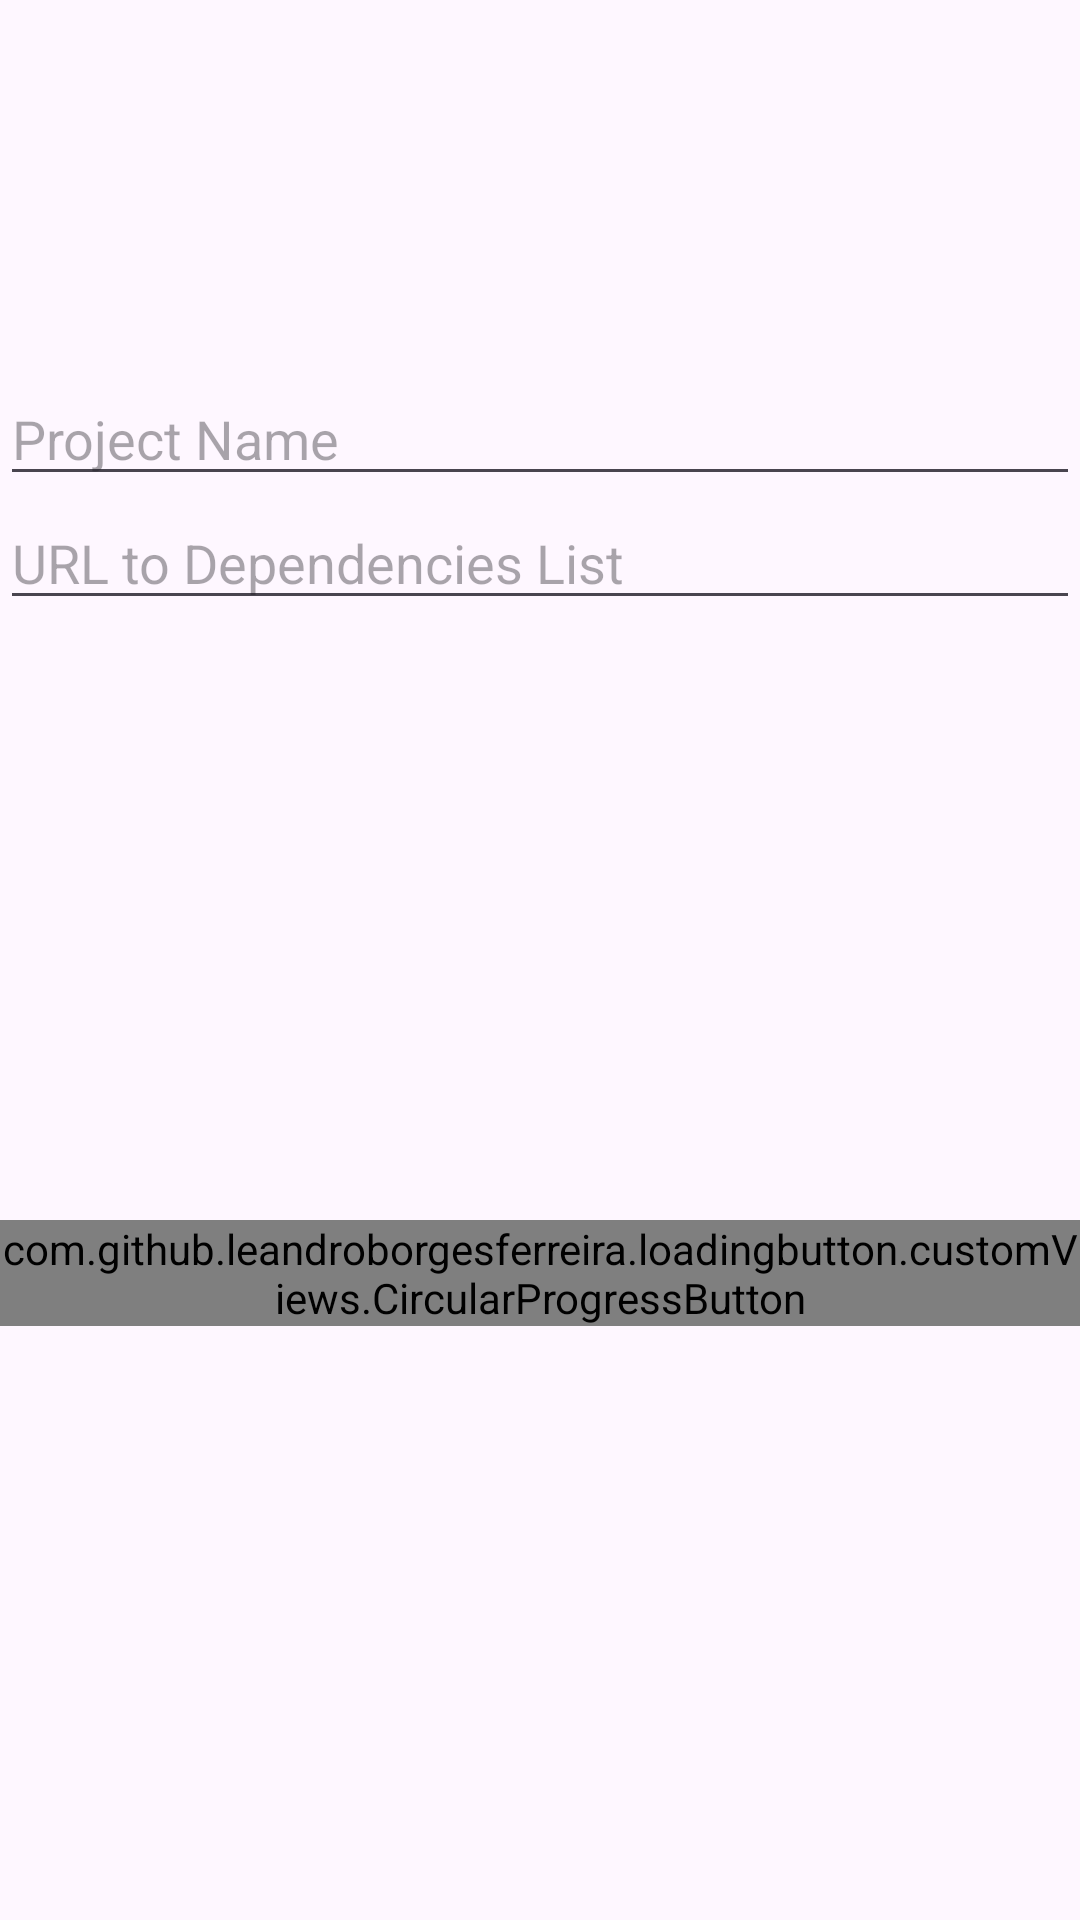

Here is an Android app screen rendered from its layout file. Give the layout XML and the strings, colors and styles it references.
<!-- AndroidManifest.xml: application theme AppTheme -->
<!-- res/layout/fragment_create_project_sync.xml -->
<?xml version="1.0" encoding="utf-8"?>
<androidx.constraintlayout.widget.ConstraintLayout
    xmlns:android="http://schemas.android.com/apk/res/android"
    xmlns:app="http://schemas.android.com/apk/res-auto"
    android:id="@+id/createProjectSyncFragmentConstraintLayout"
    android:layout_width="match_parent"
    android:layout_height="match_parent">

    <EditText
        android:id="@+id/projectNameEditText"
        android:layout_width="0dp"
        android:layout_height="wrap_content"
        android:layout_marginTop="124dp"
        android:ems="10"
        android:hint="Project Name"
        android:inputType="textShortMessage"
        app:layout_constraintEnd_toEndOf="parent"
        app:layout_constraintHorizontal_bias="0.497"
        app:layout_constraintStart_toStartOf="parent"
        app:layout_constraintTop_toBottomOf="@+id/latitudeHiddenTextView" />

    <EditText
        android:id="@+id/depsUrlEditText"
        android:layout_width="0dp"
        android:layout_height="wrap_content"
        android:hint="URL to Dependencies List"
        app:layout_constraintEnd_toEndOf="parent"
        app:layout_constraintStart_toStartOf="parent"
        app:layout_constraintTop_toBottomOf="@+id/projectNameEditText" />

    <TextView
        android:id="@+id/latitudeHiddenTextView"
        android:layout_width="wrap_content"
        android:layout_height="wrap_content"
        android:visibility="gone"
        app:layout_constraintEnd_toEndOf="parent"
        app:layout_constraintStart_toStartOf="parent"
        app:layout_constraintTop_toTopOf="parent" />

    <TextView
        android:id="@+id/longitudeHiddenTextView"
        android:layout_width="wrap_content"
        android:layout_height="wrap_content"
        android:visibility="gone"
        app:layout_constraintEnd_toEndOf="parent"
        app:layout_constraintStart_toStartOf="parent"
        app:layout_constraintTop_toTopOf="parent" />

    <com.github.leandroborgesferreira.loadingbutton.customViews.CircularProgressButton
        android:id="@+id/createProjectSyncCircularProgressButton"
        android:layout_width="wrap_content"
        android:layout_height="wrap_content"
        android:layout_marginTop="200dp"
        android:background="@color/colorButtonBackground"
        android:text="Save"
        app:layout_constraintEnd_toEndOf="parent"
        app:layout_constraintStart_toStartOf="parent"
        app:layout_constraintTop_toBottomOf="@+id/depsUrlEditText"
        app:spinning_bar_color="@android:color/white" />


</androidx.constraintlayout.widget.ConstraintLayout>
<!-- resources referenced by this layout -->
<resources>
  <style name="AppTheme" parent="Theme.Material3.DayNight.NoActionBar">
          
          <item name="colorPrimary">@color/colorPrimary</item>
          <item name="colorPrimaryDark">@color/colorPrimaryDark</item>
          <item name="colorAccent">@color/colorAccent</item>
      </style>
  <!-- not gathered from this repository: default colours our renderer supplied (Android Studio template values) -->
  <color name="colorPrimary">#FF6200EE</color>
  <color name="colorPrimaryDark">#FF3700B3</color>
  <color name="colorAccent">#FF03DAC5</color>
</resources>
